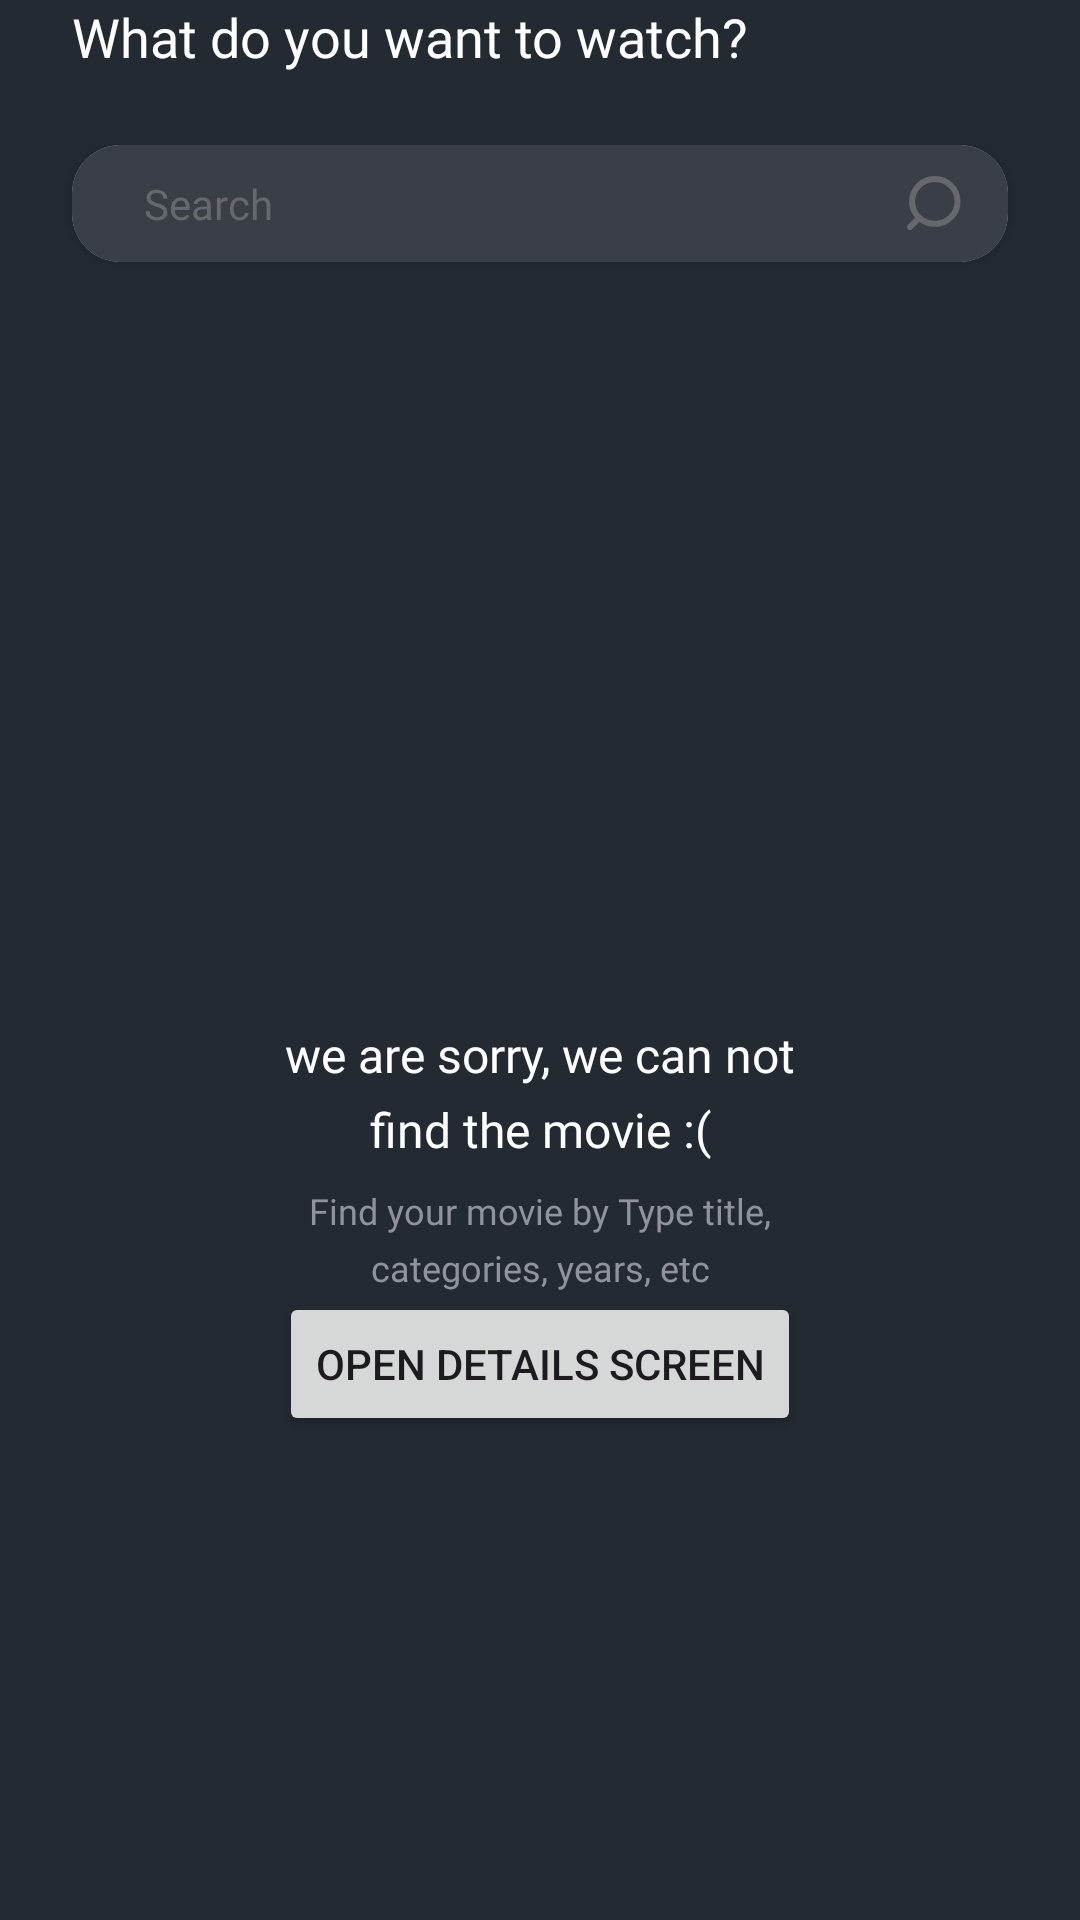

Android layout source for this screen:
<!-- AndroidManifest.xml: application theme Theme.MoviesApp -->
<!-- res/layout/fragment_home.xml -->
<?xml version="1.0" encoding="utf-8"?>
<LinearLayout xmlns:android="http://schemas.android.com/apk/res/android"
    xmlns:app="http://schemas.android.com/apk/res-auto"
    xmlns:tools="http://schemas.android.com/tools"
    android:layout_width="match_parent"
    android:layout_height="match_parent"
    android:background="@color/background"
    android:orientation="vertical"
    tools:context=".ui.screens.home.HomeFragment">

    <TextView
        style="@style/textStyle.Montserrat.600"
        android:layout_marginBottom="24dp"
        android:paddingHorizontal="24dp"
        android:text="@string/title_main"
        android:textColor="@color/white"
        android:textSize="18sp" />

    <androidx.cardview.widget.CardView
        android:layout_width="match_parent"
        android:layout_height="wrap_content"
        android:layout_marginHorizontal="24dp"
        app:cardCornerRadius="16dp">

        <EditText
            style="@style/textStyle.Montserrat"
            android:layout_width="match_parent"
            android:layout_height="wrap_content"
            android:background="@color/dark_gray"
            android:drawableEnd="@drawable/ic_search_right"
            android:drawableTint="@color/gray"
            android:hint="@string/search"
            android:importantForAutofill="no"
            android:inputType="text"
            android:paddingVertical="10dp"
            android:paddingStart="24dp"
            android:paddingEnd="15dp"
            android:textColorHint="@color/gray"
            android:textSize="14sp" />
    </androidx.cardview.widget.CardView>

    <androidx.recyclerview.widget.RecyclerView
        android:layout_width="match_parent"
        android:layout_height="wrap_content"
        android:clipToPadding="true"
        android:orientation="vertical"
        android:paddingStart="24dp"
        android:paddingTop="24dp"
        android:paddingEnd="10dp"
        android:paddingBottom="10dp"
        android:visibility="gone"
        app:layoutManager="androidx.recyclerview.widget.GridLayoutManager"
        app:spanCount="2"
        tools:listitem="@layout/item_recommendation" />

    <androidx.appcompat.widget.LinearLayoutCompat
        android:layout_width="match_parent"
        android:layout_height="match_parent"
        android:gravity="center"
        android:orientation="vertical">

        <ImageView
            android:layout_width="76dp"
            android:layout_height="76dp"
            android:src="@drawable/ic_no_result"
            tools:ignore="ContentDescription" />

        <TextView
            style="@style/textStyle.Montserrat.600"
            android:layout_width="188dp"
            android:layout_marginTop="16dp"
            android:lineSpacingExtra="6sp"
            android:text="@string/no_result_title"
            android:textAlignment="center"
            android:textColor="@color/white"
            android:textSize="16sp" />

        <TextView
            style="@style/textStyle.Montserrat"
            android:layout_width="200dp"
            android:layout_marginTop="8dp"
            android:lineSpacingExtra="5sp"
            android:text="@string/no_result_desc"
            android:textAlignment="center"
            android:textColor="@color/light_gray"
            android:textSize="12sp" />

        <Button
            android:id="@+id/btn_open_details"
            android:layout_width="wrap_content"
            android:layout_height="wrap_content"
            android:text="Open details screen"/>

    </androidx.appcompat.widget.LinearLayoutCompat>
</LinearLayout>
<!-- res/layout/item_recommendation.xml (included above) -->
<?xml version="1.0" encoding="utf-8"?>
<androidx.cardview.widget.CardView xmlns:android="http://schemas.android.com/apk/res/android"
    xmlns:app="http://schemas.android.com/apk/res-auto"
    xmlns:tools="http://schemas.android.com/tools"
    android:layout_width="match_parent"
    android:layout_weight="1"
    android:layout_marginEnd="14dp"
    android:layout_marginBottom="14dp"
    android:layout_height="210dp"
    app:cardCornerRadius="16dp">

    <ImageView
        android:layout_width="match_parent"
        android:layout_height="match_parent"
        android:scaleType="centerCrop"
        tools:ignore="ContentDescription"
        tools:src="@drawable/ic_launcher_background" />

</androidx.cardview.widget.CardView>
<!-- resources referenced by this layout -->
<resources>
  <color name="background">#242A32</color>
  <color name="dark_gray">#3A3F47</color>
  <color name="gray">#67686D</color>
  <color name="light_gray">#92929D</color>
  <color name="white">#FFFFFFFF</color>
  <!-- drawable ic_search_right (drawable) -->
  <vector xmlns:android="http://schemas.android.com/apk/res/android"
      android:width="19dp"
      android:height="18dp"
      android:viewportWidth="19"
      android:viewportHeight="18">
      <path
          android:pathData="M17.178,8.482a7.482,7.572 90,1 1,-15.144 0a7.482,7.572 90,1 1,15.144 0z"
          android:strokeWidth="2"
          android:strokeColor="#FFFFFF"
          android:strokeLineCap="round"
          android:strokeLineJoin="round" />
      <path
          android:pathData="M4.34,14.074L1.371,17"
          android:strokeWidth="2"
          android:strokeColor="#FFFFFF"
          android:strokeLineCap="round"
          android:strokeLineJoin="round" />
  </vector>
  <string name="no_result_desc">Find your movie by Type title, categories, years, etc </string>
  <string name="no_result_title">we are sorry, we can not find the movie :(</string>
  <string name="search">Search</string>
  <string name="title_main">What do you want to watch?</string>
  <style name="textStyle.Montserrat">
          <item name="android:fontFamily">@font/ft_montserrat_regular</item>
      </style>
  <style name="textStyle.Montserrat.600">
          <item name="android:fontFamily">@font/ft_montserrat_semibold</item>
      </style>
  <style name="Theme.MoviesApp" parent="Base.Theme.MoviesApp">
  
          <item name="android:statusBarColor">#7CA9FF</item>
          <item name="android:windowTranslucentStatus">true</item>
      </style>
  <style name="Base.Theme.MoviesApp" parent="Theme.Material3.DayNight.NoActionBar">
          
          
      </style>
</resources>
